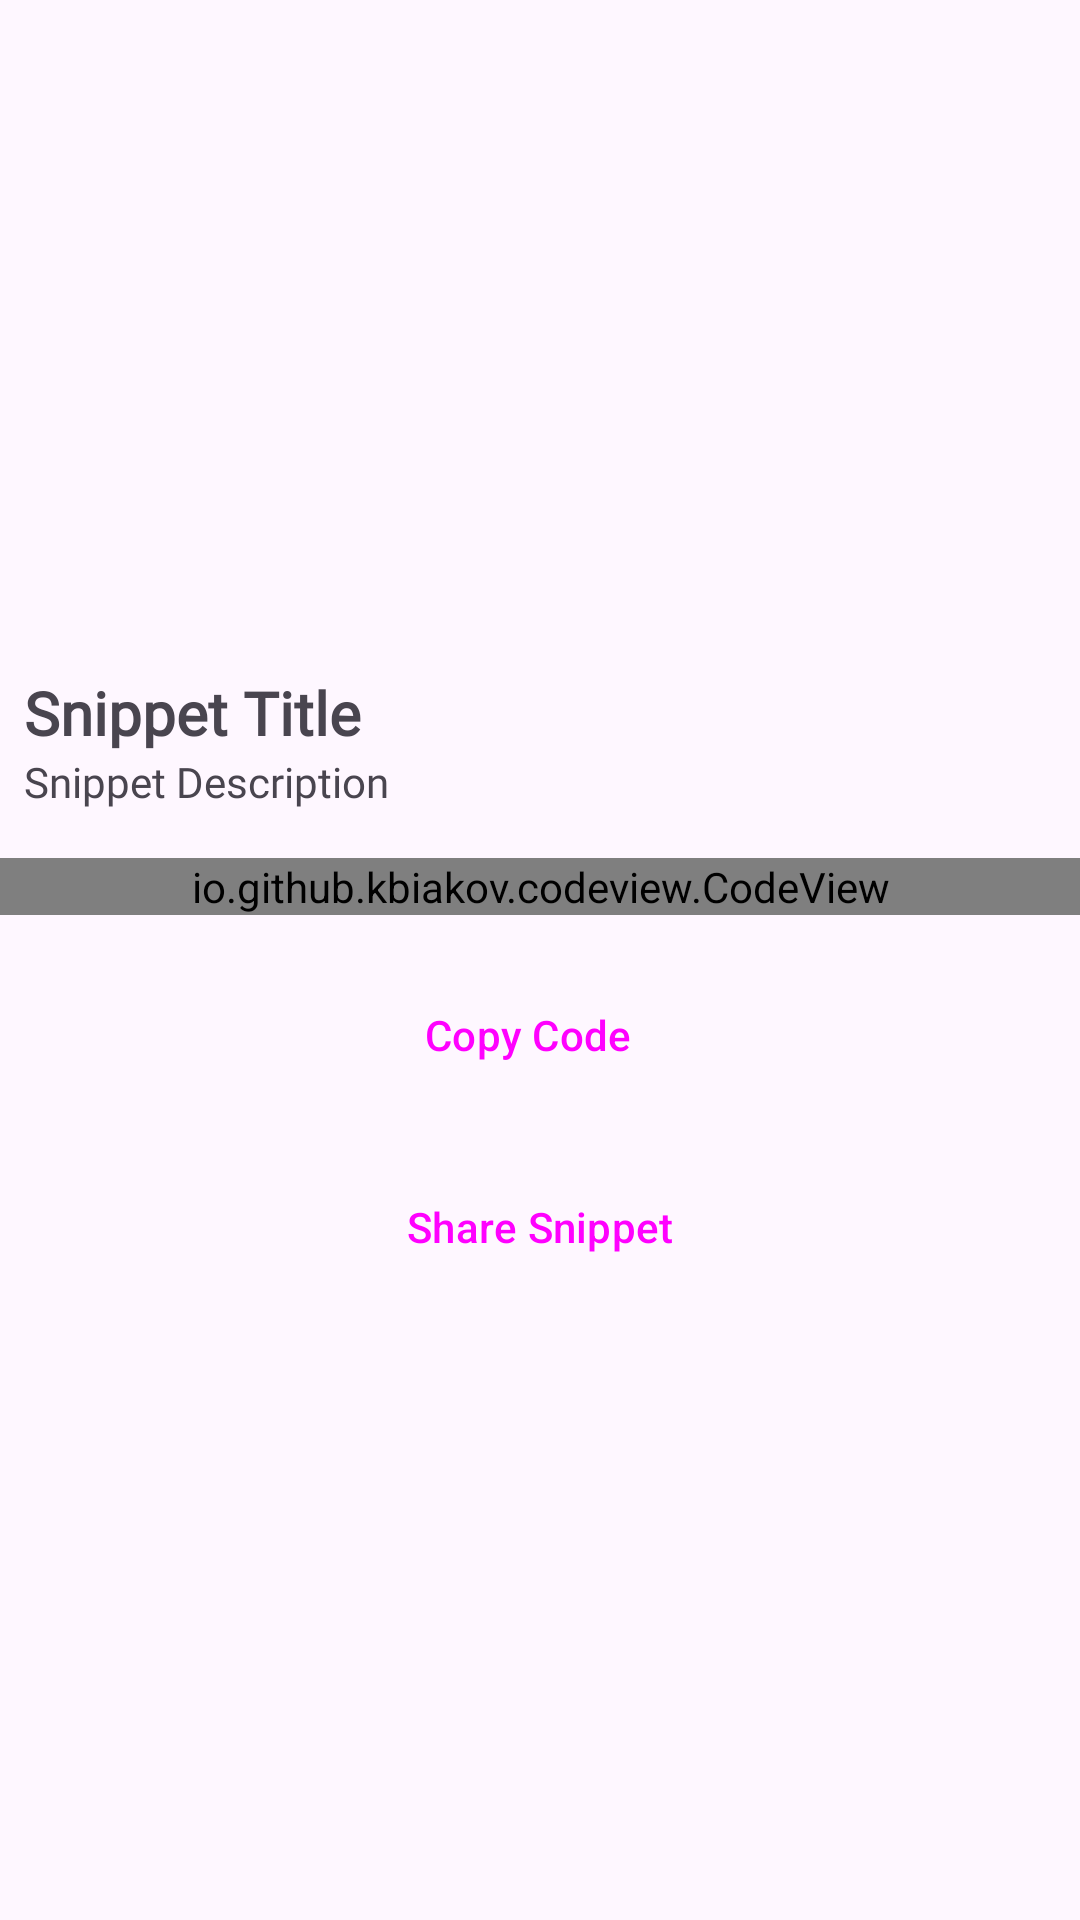

Write the Android layout XML for this screen, with the resource values it uses.
<!-- AndroidManifest.xml: application theme Theme.Snippets -->
<!-- res/layout/fragment_detail_bottom_sheet.xml -->
<?xml version="1.0" encoding="utf-8"?>
<androidx.core.widget.NestedScrollView xmlns:android="http://schemas.android.com/apk/res/android"
    xmlns:app="http://schemas.android.com/apk/res-auto"
    xmlns:tools="http://schemas.android.com/tools"
    android:layout_width="match_parent"
    android:layout_height="match_parent"
    tools:context=".ui.detail.DetailBottomSheetFragment"
    android:paddingVertical="16dp">

    <androidx.constraintlayout.widget.ConstraintLayout
        android:layout_width="match_parent"
        android:layout_height="wrap_content">

        <ImageView
            android:id="@+id/imageView_snippet_output_image"
            android:layout_width="match_parent"
            android:layout_height="200dp"
            android:layout_marginStart="8dp"
            android:layout_marginEnd="8dp"
            android:scaleType="fitCenter"
            app:layout_constraintEnd_toEndOf="parent"
            app:layout_constraintStart_toStartOf="parent"
            app:layout_constraintTop_toTopOf="parent"
            android:clickable="true"
            android:focusable="true"
            android:foreground="?android:attr/selectableItemBackground" />

        <TextView
            android:id="@+id/textView_snippet_title"
            android:layout_width="0dp"
            android:layout_height="wrap_content"
            android:layout_marginStart="8dp"
            android:layout_marginTop="8dp"
            android:layout_marginEnd="8dp"
            android:fontFamily="@font/montserrat"
            android:text="Snippet Title"
            android:textSize="20sp"
            android:textStyle="bold"
            app:layout_constraintEnd_toEndOf="parent"
            app:layout_constraintStart_toStartOf="parent"
            app:layout_constraintTop_toBottomOf="@+id/imageView_snippet_output_image" />

        <TextView
            android:id="@+id/textView_snippet_description"
            android:layout_width="wrap_content"
            android:layout_height="wrap_content"
            android:layout_marginStart="8dp"
            android:fontFamily="@font/montserrat"
            android:text="Snippet Description"
            android:textSize="14sp"
            app:layout_constraintStart_toStartOf="parent"
            app:layout_constraintTop_toBottomOf="@id/textView_snippet_title" />

        <HorizontalScrollView
            android:id="@+id/horizontalScrollView"
            android:layout_width="match_parent"
            android:layout_height="wrap_content"
            android:layout_marginStart="8dp"
            android:layout_marginEnd="8dp"
            app:layout_constraintEnd_toEndOf="parent"
            app:layout_constraintStart_toStartOf="parent"
            app:layout_constraintTop_toBottomOf="@id/textView_snippet_description">

            <com.google.android.material.chip.ChipGroup
                android:id="@+id/chipGroup_snippet_tags"
                android:layout_width="wrap_content"
                android:layout_height="match_parent" />

        </HorizontalScrollView>

        <Button
            android:id="@+id/button_copy_code"
            style="@style/Widget.Material3.Button.OutlinedButton.Icon"
            android:layout_width="0dp"
            android:layout_height="wrap_content"
            android:layout_marginStart="32dp"
            android:layout_marginTop="16dp"
            android:layout_marginEnd="32dp"
            android:text="Copy Code"
            app:icon="@drawable/ic_baseline_content_copy_24"
            app:layout_constraintEnd_toEndOf="parent"
            app:layout_constraintStart_toStartOf="parent"
            app:layout_constraintTop_toBottomOf="@id/codeView_snippet_code" />

        <Button
            android:id="@+id/button_share_snippet"
            android:layout_width="0dp"
            android:layout_height="wrap_content"
            android:layout_marginHorizontal="32dp"
            android:layout_marginTop="16dp"
            android:text="Share Snippet"
            style="@style/Widget.Material3.Button.TonalButton"
            app:icon="@drawable/ic_baseline_share_24"
            app:layout_constraintEnd_toEndOf="parent"
            app:layout_constraintStart_toStartOf="parent"
            app:layout_constraintTop_toBottomOf="@id/button_copy_code" />

        <io.github.kbiakov.codeview.CodeView
            android:id="@+id/codeView_snippet_code"
            android:layout_width="match_parent"
            android:layout_height="wrap_content"
            android:layout_marginTop="16dp"
            app:layout_constraintEnd_toEndOf="parent"
            app:layout_constraintStart_toStartOf="parent"
            app:layout_constraintTop_toBottomOf="@id/horizontalScrollView" />

        <ProgressBar
            android:id="@+id/progress_bar"
            android:layout_width="wrap_content"
            android:layout_height="wrap_content"
            android:visibility="gone"
            app:layout_constraintBottom_toBottomOf="parent"
            app:layout_constraintEnd_toEndOf="parent"
            app:layout_constraintStart_toStartOf="parent"
            app:layout_constraintTop_toTopOf="parent" />

    </androidx.constraintlayout.widget.ConstraintLayout>

</androidx.core.widget.NestedScrollView>
<!-- resources referenced by this layout -->
<resources>
  <style name="Theme.Snippets" parent="Theme.Material3.DayNight.NoActionBar">
          
          <item name="colorPrimary">@color/purple_500</item>
          <item name="colorPrimaryVariant">@color/purple_700</item>
          <item name="colorOnPrimary">@color/white</item>
          
          <item name="colorSecondary">@color/teal_200</item>
          <item name="colorSecondaryVariant">@color/teal_700</item>
          <item name="colorOnSecondary">@color/black</item>
          
          <item name="android:statusBarColor" tools:targetApi="l">?attr/colorPrimaryVariant</item>
          
      </style>
  <color name="purple_500">#FF6200EE</color>
  <color name="purple_700">#FF3700B3</color>
  <color name="white">#FFFFFFFF</color>
  <color name="teal_200">#FF03DAC5</color>
  <color name="teal_700">#FF018786</color>
  <color name="black">#FF000000</color>
</resources>
